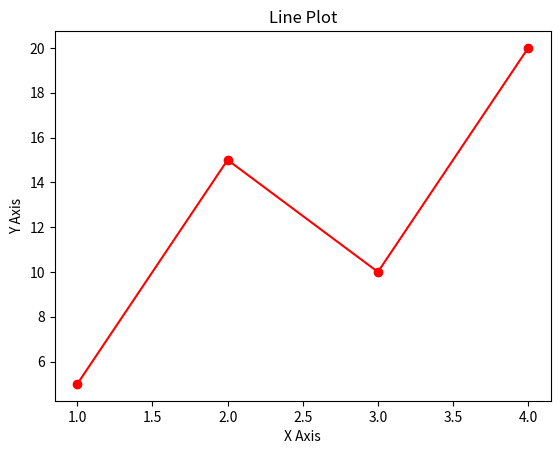

Write Python code to recreate this figure.
#plt.savefig('filename.extension', dpi = value, bbox_inches = 'tight')
import matplotlib.pyplot as plt

x = [1,2,3,4]
y = [5,15,10,20]

plt.plot(x, y, color = 'red', marker = 'o')
plt.title('Line Plot')
plt.xlabel('X Axis')
plt.ylabel('Y Axis')

plt.savefig('line_plot.png', dpi = 300, bbox_inches = 'tight')
'''
    bbox(Bounding Box) - It controls how much extra space is saved around the plot.

        Example - 
            bbox_inches='tight'
                Means:“Crop the image tightly around the content.
            
            
            
            
    DPI(Dots Per Inch) - It controls image resolution when saving.

        Example - 
            plt.savefig('line_plot.png', dpi=300)
                Means:
                    More DPI → more pixels → sharper image
                    Less DPI → fewer pixels → blurrier image”



'''
plt.show()
